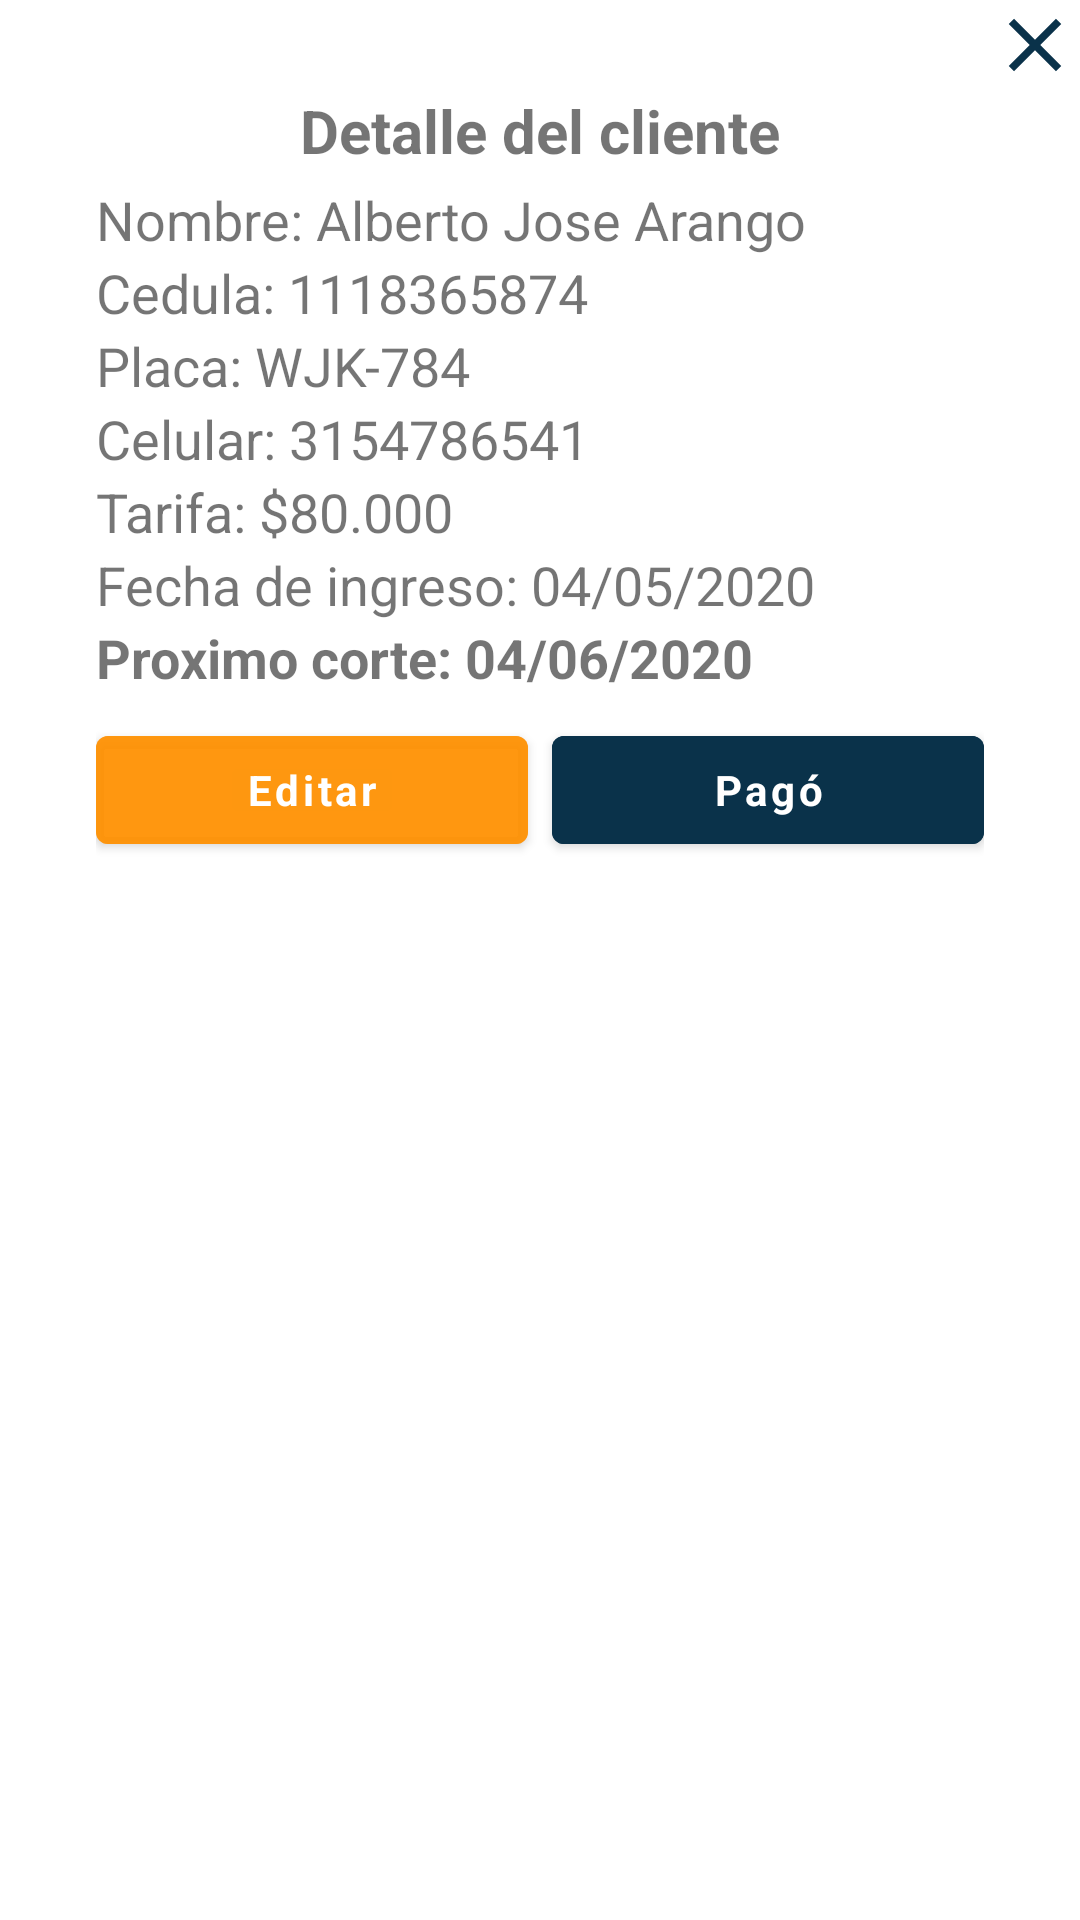

Android layout source for this screen:
<!-- AndroidManifest.xml: application theme AppTheme -->
<!-- res/layout/dialog_detail_client.xml -->
<LinearLayout xmlns:android="http://schemas.android.com/apk/res/android"
    xmlns:tools="http://schemas.android.com/tools"
    android:id="@+id/dialog_store_information_bottom_sheet"
    android:layout_width="match_parent"
    android:layout_height="wrap_content"
    android:layout_alignParentTop="true"
    android:layout_marginStart="@dimen/sixteen_dp"
    android:layout_marginEnd="@dimen/sixteen_dp"
    android:orientation="vertical">

    <ImageView
        android:id="@+id/detail_client_img_close"
        android:layout_width="30dp"
        android:layout_height="30dp"
        android:layout_gravity="top|end"
        android:clickable="true"
        android:focusable="true"
        android:src="@drawable/ic_close_deep_blue"
        tools:ignore="ContentDescription" />

    <LinearLayout
        android:layout_width="match_parent"
        android:layout_height="wrap_content"
        android:layout_marginStart="@dimen/sixteen_dp"
        android:layout_marginEnd="@dimen/sixteen_dp"
        android:layout_marginBottom="@dimen/four_dp"
        android:orientation="horizontal"
        android:paddingStart="@dimen/sixteen_dp"
        android:paddingEnd="@dimen/sixteen_dp">

        <TextView
            android:layout_width="match_parent"
            android:layout_height="wrap_content"
            android:text="@string/client_detail"
            android:textAlignment="center"
            android:textSize="@dimen/big_font_size"
            android:textStyle="bold" />

    </LinearLayout>

    <LinearLayout
        android:layout_width="match_parent"
        android:layout_height="wrap_content"
        android:layout_marginStart="@dimen/sixteen_dp"
        android:layout_marginEnd="@dimen/sixteen_dp"
        android:layout_marginBottom="@dimen/sixteen_dp"
        android:orientation="vertical"
        android:paddingStart="@dimen/sixteen_dp"
        android:paddingEnd="@dimen/sixteen_dp"
        android:paddingBottom="@dimen/six_dp">

        <TextView
            android:id="@+id/detail_client_txt_name"
            android:layout_width="match_parent"
            android:layout_height="wrap_content"
            android:text="@string/dummy_detail_name"
            android:textSize="@dimen/eighteen_font_size" />

        <TextView
            android:id="@+id/detail_client_txt_identification"
            android:layout_width="match_parent"
            android:layout_height="wrap_content"
            android:text="@string/dummy_detail_identification"
            android:textSize="@dimen/eighteen_font_size" />

        <TextView
            android:id="@+id/detail_client_txt_plaque"
            android:layout_width="match_parent"
            android:layout_height="wrap_content"
            android:text="@string/dummy_detail_plaque"
            android:textSize="@dimen/eighteen_font_size" />

        <TextView
            android:id="@+id/detail_client_txt_phone"
            android:layout_width="match_parent"
            android:layout_height="wrap_content"
            android:text="@string/dummy_detail_phone"
            android:textSize="@dimen/eighteen_font_size" />

        <TextView
            android:id="@+id/detail_client_txt_rate"
            android:layout_width="match_parent"
            android:layout_height="wrap_content"
            android:text="@string/dummy_detail_rate"
            android:textSize="@dimen/eighteen_font_size" />

        <TextView
            android:id="@+id/detail_client_txt_start_date"
            android:layout_width="match_parent"
            android:layout_height="wrap_content"
            android:text="@string/dummy_detail_start_date"
            android:textSize="@dimen/eighteen_font_size" />

        <TextView
            android:id="@+id/detail_client_txt_due_date"
            android:layout_width="match_parent"
            android:layout_height="wrap_content"
            android:text="@string/dummy_detail_due_date"
            android:textSize="@dimen/eighteen_font_size"
            android:textStyle="bold" />

        <LinearLayout
            android:layout_width="match_parent"
            android:layout_height="wrap_content"
            android:layout_marginTop="@dimen/eight_dp"
            android:orientation="horizontal"
            android:weightSum="2">

            <com.google.android.material.button.MaterialButton
                android:id="@+id/detail_client_btn_edit"
                android:layout_width="match_parent"
                android:layout_height="wrap_content"
                android:layout_weight="1"
                android:visibility="visible"
                android:textStyle="bold"
                android:layout_marginEnd="@dimen/four_dp"
                android:backgroundTint="@color/brown_shadow"
                android:text="@string/edit"
                android:textAllCaps="false" />

            <com.google.android.material.button.MaterialButton
                android:id="@+id/detail_client_btn_paid"
                android:layout_width="match_parent"
                android:layout_weight="1"
                android:layout_marginStart="@dimen/four_dp"
                android:textStyle="bold"
                android:layout_height="wrap_content"
                android:visibility="visible"
                android:backgroundTint="@color/deep_blue"
                android:text="@string/paid"
                android:textAllCaps="false" />

        </LinearLayout>

    </LinearLayout>

</LinearLayout>
<!-- resources referenced by this layout -->
<resources>
  <color name="brown_shadow">#BFFF9100</color>
  <color name="deep_blue">#0A324A</color>
  <dimen name="big_font_size">20sp</dimen>
  <dimen name="eight_dp">8dp</dimen>
  <dimen name="eighteen_font_size">18sp</dimen>
  <dimen name="four_dp">4dp</dimen>
  <dimen name="six_dp">6dp</dimen>
  <dimen name="sixteen_dp">16dp</dimen>
  <!-- drawable ic_close_deep_blue (drawable) -->
  <vector android:height="24dp" android:tint="#0A324A"
      android:viewportHeight="24.0" android:viewportWidth="24.0"
      android:width="24dp" xmlns:android="http://schemas.android.com/apk/res/android">
      <path android:fillColor="#FF000000" android:pathData="M19,6.41L17.59,5 12,10.59 6.41,5 5,6.41 10.59,12 5,17.59 6.41,19 12,13.41 17.59,19 19,17.59 13.41,12z"/>
  </vector>
  <string name="client_detail">Detalle del cliente</string>
  <string name="dummy_detail_due_date">Proximo corte: 04/06/2020</string>
  <string name="dummy_detail_identification">Cedula: 1118365874</string>
  <string name="dummy_detail_name">Nombre: Alberto Jose Arango</string>
  <string name="dummy_detail_phone">Celular: 3154786541</string>
  <string name="dummy_detail_plaque">Placa: WJK-784</string>
  <string name="dummy_detail_rate">Tarifa: $80.000</string>
  <string name="dummy_detail_start_date">Fecha de ingreso: 04/05/2020</string>
  <string name="edit">Editar</string>
  <string name="paid">Pagó</string>
  <style name="AppTheme" parent="Theme.MaterialComponents.Light.NoActionBar">
          
          <item name="colorPrimary">@color/colorPrimary</item>
          <item name="colorPrimaryDark">@color/colorPrimaryDark</item>
          <item name="colorAccent">@color/colorAccent</item>
          <item name="fontFamily">@font/manjari_regular</item>
      </style>
  <color name="colorPrimary">#008577</color>
  <color name="colorPrimaryDark">#00574B</color>
  <color name="colorAccent">#D81B60</color>
</resources>
